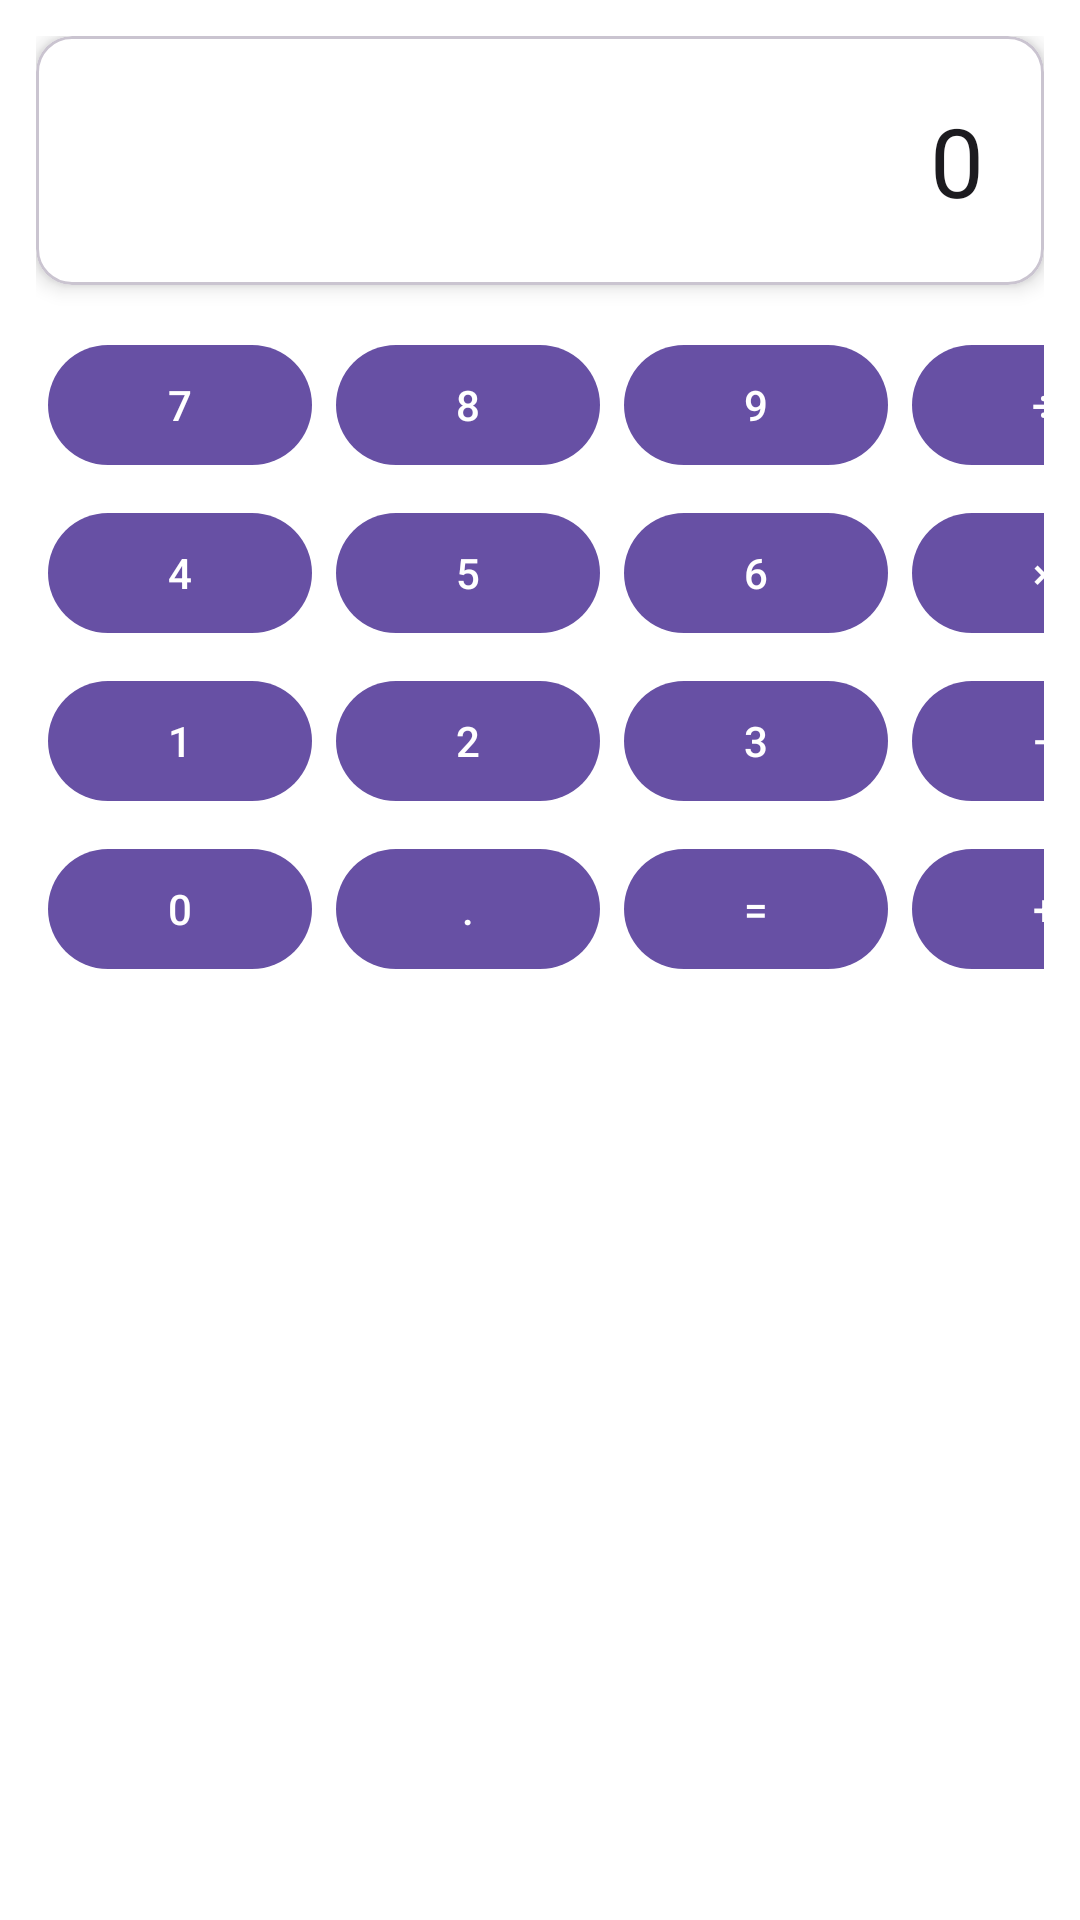

This screen was rendered from an Android layout file. Write that file and the resources it references.
<!-- AndroidManifest.xml: application theme Theme.MyItc4204 -->
<!-- res/layout/fragment_calculator.xml -->
<?xml version="1.0" encoding="utf-8"?>
<LinearLayout xmlns:android="http://schemas.android.com/apk/res/android"
    xmlns:app="http://schemas.android.com/apk/res-auto"
    android:orientation="vertical"
    android:layout_width="match_parent"
    android:layout_height="match_parent"
    android:padding="12dp"
    android:background="@color/md_theme_surface">

    
    <com.google.android.material.card.MaterialCardView
        android:layout_width="match_parent"
        android:layout_height="wrap_content"
        app:cardElevation="4dp"
        app:cardCornerRadius="12dp"
        app:cardBackgroundColor="@color/md_theme_surface"
        android:layout_marginBottom="12dp">

        <TextView
            android:id="@+id/display"
            android:layout_width="match_parent"
            android:layout_height="wrap_content"
            android:gravity="end"
            android:padding="20dp"
            android:text="0"
            android:textSize="32sp"
            android:textColor="@color/md_theme_onSurface"
            android:fontFamily="@font/inter"
            android:ellipsize="end"
            android:singleLine="true" />
    </com.google.android.material.card.MaterialCardView>

    
    <GridLayout
        android:id="@+id/gridLayout"
        android:layout_width="match_parent"
        android:layout_height="0dp"
        android:layout_weight="1"
        android:columnCount="4"
        android:rowCount="5"
        android:alignmentMode="alignMargins"
        android:rowOrderPreserved="false"
        android:useDefaultMargins="true">

        
        <com.google.android.material.button.MaterialButton android:id="@+id/btn7" android:text="7"/>
        <com.google.android.material.button.MaterialButton android:id="@+id/btn8" android:text="8"/>
        <com.google.android.material.button.MaterialButton android:id="@+id/btn9" android:text="9"/>
        <com.google.android.material.button.MaterialButton android:id="@+id/btnDivide" android:text="÷"/>

        
        <com.google.android.material.button.MaterialButton android:id="@+id/btn4" android:text="4"/>
        <com.google.android.material.button.MaterialButton android:id="@+id/btn5" android:text="5"/>
        <com.google.android.material.button.MaterialButton android:id="@+id/btn6" android:text="6"/>
        <com.google.android.material.button.MaterialButton android:id="@+id/btnMultiply" android:text="×"/>

        
        <com.google.android.material.button.MaterialButton android:id="@+id/btn1" android:text="1"/>
        <com.google.android.material.button.MaterialButton android:id="@+id/btn2" android:text="2"/>
        <com.google.android.material.button.MaterialButton android:id="@+id/btn3" android:text="3"/>
        <com.google.android.material.button.MaterialButton android:id="@+id/btnMinus" android:text="−"/>

        
        <com.google.android.material.button.MaterialButton android:id="@+id/btn0" android:text="0"/>
        <com.google.android.material.button.MaterialButton android:id="@+id/btnDot" android:text="."/>
        <com.google.android.material.button.MaterialButton android:id="@+id/btnEquals" android:text="="/>
        <com.google.android.material.button.MaterialButton android:id="@+id/btnPlus" android:text="+"/>

    </GridLayout>
</LinearLayout>
<!-- resources referenced by this layout -->
<resources>
  <color name="md_theme_onSurface">#1C1B1F</color>
  <color name="md_theme_surface">#FFFFFF</color>
  <style name="Theme.MyItc4204" parent="Base.Theme.MyItc4204" />
  <style name="Base.Theme.MyItc4204" parent="Theme.Material3.DayNight.NoActionBar">
          
          
      </style>
</resources>
